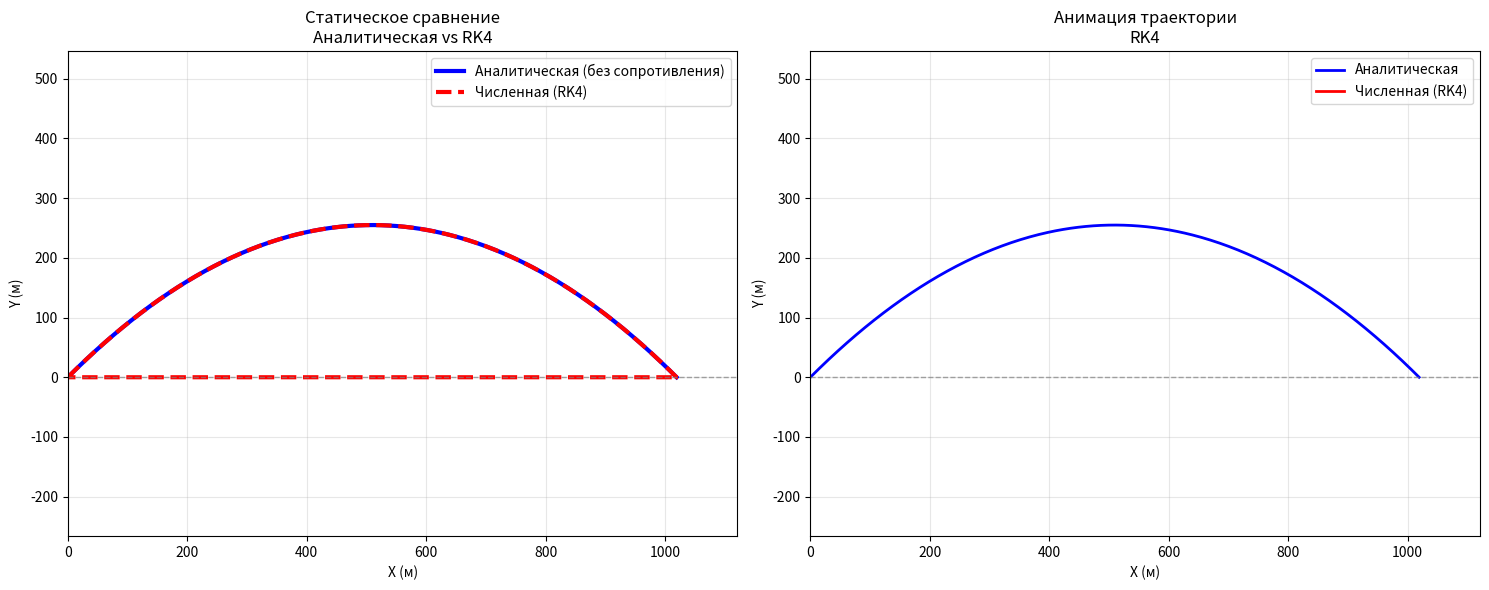

This figure's Python source:
# Projectile trajectory modeling using various integration methods
import math
import numpy as np
import matplotlib.pyplot as plt
import matplotlib.animation as animation

# PHYSICS

v0 = 100
alpha = math.radians(45.0)
g = 9.81
windage = 0.00

flight_range = v0 * v0 * math.sin(2 * alpha) / g
vx = v0 * math.cos(alpha)
vy = v0 * math.sin(alpha)

def d(s):
    x, y, vx, vy = s
    return np.array([vx, vy, -windage * vx, -g - windage * vy])

# NUMERIC

nsteps_an = 400
nsteps_num = 40000
dx = flight_range / nsteps_an
dt = dx / vx

# INTEGRATION_METHODS

def explicit_euler_step(s):
    d1 = dt * d(s)
    return s + d1

def implicit_euler_step(s):
    d1 = dt * d(s)
    d2 = dt * d(s + d1)
    return s + d2

def average_exp_imp_step(s):
    # RK2
    d1 = dt * d(s)
    d2 = dt * d(s + d1)
    return s + (d1 + d2) / 2

def half_point_step(s):
    # RK2
    d1 = dt * d(s)
    d2 = dt * d(s + d1 / 2)
    return s + d2

def rk4_step(s):
    # RK4
    d1 = dt * d(s)
    d2 = dt * d(s + d1 / 2)
    d3 = dt * d(s + d2 / 2)
    d4 = dt * d(s + d3)
    return s + (d1 + 2 * d2 + 2 * d3 + d4) / 6

# PREPROCESSING

# Initial state vector: [x, y, vx, vy]
s_0 = np.array([0.0, 0.0, vx, vy])

# Choose integration method - uncomment the one you want to use
# integration_method = explicit_euler_step
# integration_method = average_exp_imp_step
# integration_method = half_point_step
integration_method = rk4_step
method_name = "RK4"

# Analytical trajectory
x_an = np.linspace(0, flight_range, nsteps_an + 1)
y_an = x_an * math.tan(alpha) - g * x_an * x_an / (2.0 * v0 * v0 * math.cos(alpha) ** 2)

# Numerical trajectory arrays will be created in SIMULATION section

# SIMULATION

# Initialize arrays
s_trajectory = np.zeros((nsteps_num + 1, 4), dtype=np.float32)
s_trajectory[0] = s_0

# Integration loop
for i in range(1, nsteps_num + 1):
    s_trajectory[i] = integration_method(s_trajectory[i - 1])

    # Stop if projectile hits ground (but allow some initial points)
    if s_trajectory[i][1] < -1.0:  # Allow slight negative values
        s_trajectory[i][1] = 0.0  # Set to ground level
        break

# Extract x and y coordinates
x_num = s_trajectory[:, 0]
y_num = s_trajectory[:, 1]

# VISUALIZATION

# Find actual number of frames (where y >= 0)
max_frames = 0
for j in range(len(s_trajectory)):
    if s_trajectory[j][1] >= -1.0:  # Allow slight negative values
        max_frames = j + 1
    else:
        break

print(f"Total frames: {max_frames}")
print(f"Numerical trajectory points: {max_frames}")
print(f"Flight range (analytical): {max(x_an):.2f} m")
print(f"Flight range (numerical): {max(x_num[y_num > 0]):.2f} m")
print(f"Max height (analytical): {max(y_an):.2f} m")
print(f"Max height (numerical): {max(y_num):.2f} m")

# Create combined figure with two subplots
print("\nСоздание комбинированного графика...")
fig, (ax_static, ax_anim) = plt.subplots(1, 2, figsize=(15, 6))

# Left subplot: Static comparison
ax_static.axis('equal')
ax_static.set_title(f'Статическое сравнение\nАналитическая vs {method_name}')
ax_static.set_xlabel('X (м)')
ax_static.set_ylabel('Y (м)')
ax_static.grid(True, alpha=0.3)

ax_static.plot(x_an, y_an, 'b-', lw=3, label='Аналитическая (без сопротивления)')
ax_static.plot(x_num[:max_frames], y_num[:max_frames], 'r--', lw=3,
               label=f'Численная ({method_name})')

# Add ground level line
ax_static.axhline(y=0, color='gray', linestyle='--', linewidth=1, alpha=0.7)

ax_static.legend()
ax_static.set_xlim(0, max(x_an) * 1.1)
ax_static.set_ylim(0, max(max(y_an), max(y_num)) * 1.1)

# Right subplot: Animation
ax_anim.axis('equal')
ax_anim.set_title(f'Анимация траектории\n{method_name}')
ax_anim.set_xlabel('X (м)')
ax_anim.set_ylabel('Y (м)')
ax_anim.grid(True, alpha=0.3)

# Analytical trajectory (blue line)
traject_an = ax_anim.plot(x_an, y_an, 'b-', lw=2, label='Аналитическая')[0]

# Numerical trajectory (red line)
traject_num = ax_anim.plot([], [], 'r-', lw=2, label=f'Численная ({method_name})')[0]

# Add ground level line
ax_anim.axhline(y=0, color='gray', linestyle='--', linewidth=1, alpha=0.7)

ax_anim.legend()
ax_anim.set_xlim(0, max(x_an) * 1.1)
ax_anim.set_ylim(0, max(max(y_an), max(y_num)) * 1.1)

def init_anim():
    # Initialize animation subplot
    traject_an.set_data(x_an, y_an)
    traject_num.set_data([], [])
    return (traject_an, traject_num)

def loop_anim(i):
    # Show trajectory up to current frame
    show_idx = min(i + 1, max_frames)
    traject_num.set_data(x_num[:show_idx], y_num[:show_idx])
    return (traject_an, traject_num)

# Create animation with slower speed
ani = animation.FuncAnimation(
    fig=fig, func=loop_anim, init_func=init_anim,
    frames=max_frames, interval=50, repeat=False, blit=True
)

# Adjust layout and show combined plot
plt.tight_layout()
plt.show()
